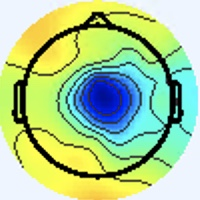

Data behind this chart, as committed beside it:
[238 245 255], [238 245 255], [238 245 255], [238 245 255], [238 245 255], [238 245 255], [238 245 255], [238 245 255], [238 245 255], [238 245 255], [238 245 255], [238 245 255], [238 245 255], [238 245 255], [238 245 255], [238 245 255], [238 245 255], [238 245 255], [238 245 255], [238 245 255], [238 245 255], [238 245 255], [238 245 255], [238 245 255]
[238 245 255], [238 245 255], [238 245 255], [238 245 255], [238 245 255], [238 245 255], [238 245 255], [238 245 255], [238 245 255], [238 245 255], [238 245 255], [238 245 255], [238 245 255], [238 245 255], [238 245 255], [238 245 255], [238 245 255], [238 245 255], [238 245 255], [238 245 255], [238 245 255], [238 245 255], [238 245 255], [238 245 255]
[238 245 255], [238 245 255], [238 245 255], [238 245 255], [238 245 255], [238 245 255], [238 245 255], [238 245 255], [238 245 255], [238 245 255], [238 245 255], [238 245 255], [238 245 255], [238 245 255], [238 245 255], [238 245 255], [238 245 255], [238 245 255], [238 245 255], [238 245 255], [238 245 255], [238 245 255], [238 245 255], [238 245 255]
[238 245 255], [238 245 255], [238 245 255], [238 245 255], [238 245 255], [238 245 255], [238 245 255], [238 245 255], [238 245 255], [238 245 255], [238 245 255], [238 245 255], [238 245 255], [238 245 255], [238 245 255], [238 245 255], [238 245 255], [238 245 255], [238 245 255], [238 245 255], [238 245 255], [238 245 255], [238 245 255], [238 245 255]
[238 245 255], [238 245 255], [238 245 255], [238 245 255], [238 245 255], [238 245 255], [238 245 255], [238 245 255], [238 245 255], [238 245 255], [238 245 255], [238 245 255], [238 245 255], [238 245 255], [238 245 255], [238 245 255], [238 245 255], [238 245 255], [238 245 255], [238 245 255], [238 245 255], [238 245 255], [238 245 255], [238 245 255]
[238 245 255], [238 245 255], [238 245 255], [238 245 255], [238 245 255], [238 245 255], [238 245 255], [238 245 255], [238 245 255], [238 245 255], [238 245 255], [238 245 255], [238 245 255], [238 245 255], [238 245 255], [238 245 255], [238 245 255], [238 245 255], [238 245 255], [238 245 255], [238 245 255], [238 245 255], [238 245 255], [238 245 255]
[238 245 255], [238 245 255], [238 245 255], [238 245 255], [238 245 255], [238 245 255], [238 245 255], [238 245 255], [238 245 255], [238 245 255], [238 245 255], [238 245 255], [238 245 255], [238 245 255], [238 245 255], [238 245 255], [238 245 255], [238 245 255], [238 245 255], [238 245 255], [238 245 255], [238 245 255], [238 245 255], [238 245 255]
[238 245 255], [238 245 255], [238 245 255], [238 245 255], [238 245 255], [238 245 255], [238 245 255], [238 245 255], [238 245 255], [238 245 255], [238 245 255], [238 245 255], [238 245 255], [238 245 255], [238 245 255], [238 245 255], [238 245 255], [238 245 255], [238 245 255], [238 245 255], [238 245 255], [238 245 255], [238 245 255], [238 245 255]
[238 245 255], [238 245 255], [238 245 255], [238 245 255], [238 245 255], [238 245 255], [238 245 255], [238 245 255], [238 245 255], [238 245 255], [238 245 255], [238 245 255], [238 245 255], [238 245 255], [238 245 255], [238 245 255], [238 245 255], [238 245 255], [238 245 255], [238 245 255], [238 245 255], [238 245 255], [238 245 255], [238 245 255]
[238 245 255], [238 245 255], [238 245 255], [238 245 255], [238 245 255], [238 245 255], [238 245 255], [238 245 255], [238 245 255], [238 245 255], [238 245 255], [238 245 255], [238 245 255], [238 245 255], [238 245 255], [238 245 255], [238 245 255], [238 245 255], [238 245 255], [238 245 255], [238 245 255], [238 245 255], [238 245 255], [238 245 255]
[238 245 255], [238 245 255], [238 245 255], [238 245 255], [238 245 255], [238 245 255], [238 245 255], [238 245 255], [238 245 255], [238 245 255], [238 245 255], [238 245 255], [238 245 255], [238 245 255], [238 245 255], [238 245 255], [238 245 255], [238 245 255], [238 245 255], [238 245 255], [238 245 255], [238 245 255], [238 245 255], [238 245 255]
[238 245 255], [238 245 255], [238 245 255], [238 245 255], [238 245 255], [238 245 255], [238 245 255], [238 245 255], [238 245 255], [238 245 255], [238 245 255], [238 245 255], [238 245 255], [238 245 255], [238 245 255], [238 245 255], [238 245 255], [238 245 255], [238 245 255], [238 245 255], [238 245 255], [238 245 255], [238 245 255], [238 245 255]
[238 245 255], [238 245 255], [238 245 255], [238 245 255], [238 245 255], [238 245 255], [238 245 255], [238 245 255], [238 245 255], [238 245 255], [238 245 255], [238 245 255], [238 245 255], [238 245 255], [238 245 255], [238 245 255], [238 245 255], [238 245 255], [238 245 255], [238 245 255], [238 245 255], [238 245 255], [238 245 255], [238 245 255]
[238 245 255], [238 245 255], [238 245 255], [238 245 255], [238 245 255], [238 245 255], [238 245 255], [238 245 255], [238 245 255], [238 245 255], [238 245 255], [238 245 255], [238 245 255], [238 245 255], [238 245 255], [238 245 255], [238 245 255], [238 245 255], [238 245 255], [238 245 255], [238 245 255], [238 245 255], [238 245 255], [238 245 255]
[238 245 255], [238 245 255], [238 245 255], [238 245 255], [238 245 255], [238 245 255], [238 245 255], [238 245 255], [238 245 255], [238 245 255], [238 245 255], [238 245 255], [238 245 255], [238 245 255], [238 245 255], [238 245 255], [238 245 255], [238 245 255], [238 245 255], [238 245 255], [238 245 255], [238 245 255], [238 245 255], [238 245 255]
[238 245 255], [238 245 255], [238 245 255], [238 245 255], [238 245 255], [238 245 255], [238 245 255], [238 245 255], [238 245 255], [238 245 255], [238 245 255], [238 245 255], [238 245 255], [238 245 255], [238 245 255], [238 245 255], [238 245 253], [238 245 255], [238 245 255], [238 245 255], [238 245 255], [237 246 253], [238 245 255], [238 245 255]
[238 245 255], [238 245 255], [238 245 255], [238 245 255], [238 245 255], [238 245 255], [238 245 255], [238 245 255], [238 245 255], [238 245 255], [238 245 255], [238 245 255], [238 245 255], [238 245 255], [238 245 255], [238 245 253], [238 245 251], [238 245 253], [240 244 255], [238 244 255], [237 246 253], [236 247 251], [237 246 253], [238 245 255]
[238 245 255], [238 245 255], [238 245 255], [238 245 255], [238 245 255], [238 245 255], [238 245 255], [238 245 255], [238 245 255], [238 245 255], [238 245 255], [238 245 255], [238 245 255], [238 245 255], [238 245 255], [238 245 255], [238 245 253], [238 245 253], [238 244 255], [238 244 255], [237 246 253], [237 246 253], [237 246 253], [237 246 253]
[238 245 255], [238 245 255], [238 245 255], [238 245 255], [238 245 255], [238 245 255], [238 245 255], [238 245 255], [238 245 255], [238 245 255], [238 245 255], [238 245 255], [238 245 255], [238 245 255], [238 245 255], [238 245 255], [240 244 255], [240 244 255], [237 246 255], [237 246 255], [240 243 255], [240 244 255], [238 245 253], [236 247 251]
[238 245 255], [238 245 255], [238 245 255], [238 245 255], [238 245 255], [238 245 255], [238 245 255], [238 245 255], [238 245 255], [238 245 255], [238 245 255], [238 245 255], [238 245 255], [238 245 255], [238 245 255], [238 245 255], [240 244 255], [238 244 255], [237 246 255], [238 244 255], [241 243 255], [241 243 255], [238 245 253], [236 247 251]
[238 245 255], [238 245 255], [238 245 255], [238 245 255], [238 245 255], [238 245 255], [238 245 255], [238 245 255], [238 245 255], [238 245 255], [238 245 255], [238 245 255], [238 245 255], [238 245 255], [238 245 255], [238 245 255], [237 246 255], [237 246 255], [240 244 255], [241 243 255], [241 243 255], [240 244 255], [237 246 253], [236 247 253]
[238 245 255], [238 245 255], [238 245 255], [238 245 255], [238 245 255], [238 245 255], [238 245 255], [238 245 255], [238 245 255], [238 245 255], [238 245 255], [238 245 255], [238 245 255], [238 245 255], [238 245 255], [237 246 255], [236 247 253], [237 246 253], [241 243 255], [241 243 255], [240 244 255], [238 245 255], [238 245 253], [237 246 253]
[238 245 255], [238 245 255], [238 245 255], [238 245 255], [238 245 255], [238 245 255], [238 245 255], [238 245 255], [238 245 255], [238 245 255], [238 245 255], [238 245 255], [238 245 255], [238 245 255], [238 245 255], [238 245 255], [237 246 253], [237 246 253], [238 245 255], [240 244 255], [238 245 255], [238 245 255], [240 244 255], [240 244 253]
[238 245 255], [238 245 255], [238 245 255], [238 245 255], [238 245 255], [238 245 255], [238 245 255], [238 245 255], [238 245 255], [238 245 255], [238 245 255], [238 245 255], [238 245 255], [238 245 255], [238 245 255], [238 245 255], [238 245 253], [237 246 253], [237 246 255], [237 246 255], [237 246 255], [238 245 255], [241 243 255], [241 243 255]
[238 245 255], [238 245 255], [238 245 255], [238 245 255], [238 245 255], [238 245 255], [238 245 255], [238 245 255], [238 245 255], [238 245 255], [238 245 255], [238 245 255], [238 245 255], [238 245 255], [238 245 255], [238 245 255], [238 245 255], [237 246 255], [234 247 255], [234 247 253], [237 246 253], [240 244 253], [241 243 255], [241 243 255]
[238 245 255], [238 245 255], [238 245 255], [238 245 255], [238 245 255], [238 245 255], [238 245 255], [238 245 255], [238 245 255], [238 245 255], [238 245 255], [238 245 255], [238 245 255], [238 245 255], [238 245 255], [238 245 255], [240 244 255], [238 245 255], [236 247 253], [236 247 253], [238 245 253], [240 244 255], [240 244 255], [240 244 255]
[238 245 255], [238 245 255], [238 245 255], [238 245 255], [238 245 255], [238 245 255], [238 245 255], [238 245 255], [238 245 255], [238 245 255], [238 245 255], [238 245 255], [238 245 255], [238 245 255], [238 245 255], [238 245 255], [238 244 255], [238 245 255], [238 245 253], [238 245 253], [240 244 255], [240 243 255], [238 244 255], [237 245 255]
[238 245 255], [238 245 255], [238 245 255], [238 245 255], [238 245 255], [238 245 255], [238 245 255], [238 245 255], [238 245 255], [238 245 255], [238 245 255], [238 245 255], [238 245 255], [238 245 255], [238 245 255], [238 245 255], [238 244 255], [238 245 255], [240 244 253], [240 244 253], [240 244 255], [238 244 255], [238 244 255], [237 246 255]
[238 245 255], [238 245 255], [238 245 255], [238 245 255], [238 245 255], [238 245 255], [238 245 255], [238 245 255], [238 245 255], [238 245 255], [238 245 255], [238 245 255], [238 245 255], [238 245 255], [238 245 255], [238 245 255], [238 244 255], [238 244 255], [240 245 251], [240 245 251], [238 245 253], [238 245 255], [240 244 255], [240 244 253]
[238 245 255], [238 245 255], [238 245 255], [238 245 255], [238 245 255], [238 245 255], [238 245 255], [238 245 255], [238 245 255], [238 245 255], [238 245 255], [238 245 255], [238 245 255], [238 245 255], [238 245 255], [238 245 255], [238 244 255], [238 244 255], [240 244 253], [240 245 251], [238 245 253], [238 245 253], [240 244 253], [241 244 249]
[238 245 255], [238 245 255], [238 245 255], [238 245 255], [238 245 255], [238 245 255], [238 245 255], [238 245 255], [238 245 255], [238 245 255], [238 245 255], [238 245 255], [238 245 255], [238 245 255], [238 245 255], [238 245 255], [237 245 255], [237 245 255], [238 244 255], [240 244 255], [240 244 253], [238 245 253], [238 245 255], [241 245 246]
[238 245 255], [238 245 255], [238 245 253], [238 245 253], [238 245 253], [238 245 255], [238 245 255], [238 245 255], [238 245 255], [238 245 255], [238 245 255], [238 245 255], [238 245 255], [238 245 255], [238 245 255], [237 246 255], [237 246 255], [237 245 255], [238 244 255], [240 244 255], [240 244 255], [240 245 251], [240 246 246], [245 246 228]
[240 244 255], [240 244 255], [238 245 251], [238 246 249], [237 246 251], [237 246 253], [237 246 255], [237 245 255], [238 245 255], [238 245 255], [238 244 255], [238 244 255], [237 246 255], [237 246 255], [237 246 253], [237 246 253], [237 244 254], [241 248 255], [236 243 253], [237 244 254], [237 244 252], [241 247 245], [247 250 231], [242 236 186]
[240 243 255], [240 244 255], [238 245 251], [238 246 249], [237 246 251], [237 246 253], [237 245 255], [237 245 255], [238 245 255], [238 245 255], [238 244 255], [238 244 255], [238 245 255], [237 246 255], [237 246 253], [238 245 253], [237 244 252], [240 247 255], [237 244 254], [239 246 254], [241 246 249], [241 244 227], [243 239 192], [241 226 145]
[238 244 255], [238 244 255], [238 245 255], [238 245 253], [237 246 255], [237 245 255], [238 244 255], [238 244 255], [240 244 255], [240 244 253], [240 244 253], [240 244 253], [240 244 255], [238 245 255], [238 244 255], [238 245 255], [237 244 252], [239 246 254], [237 247 255], [240 248 251], [243 246 237], [239 234 196], [236 219 139], [239 213 102]
[238 244 255], [238 244 255], [238 245 255], [238 245 255], [237 246 255], [237 245 255], [238 244 255], [238 244 255], [240 244 255], [240 244 253], [240 245 251], [240 245 251], [240 244 253], [240 244 255], [238 244 255], [238 244 255], [238 245 255], [238 245 255], [237 247 255], [239 247 249], [248 247 229], [243 230 178], [236 208 108], [242 207  79]
[237 246 255], [237 246 255], [237 246 253], [237 246 253], [238 245 253], [238 245 255], [240 244 255], [240 244 255], [240 244 255], [240 244 255], [240 245 251], [240 245 249], [240 245 251], [240 244 253], [240 244 255], [240 244 255], [241 244 255], [237 243 255], [237 245 255], [242 246 247], [253 247 225], [251 231 172], [243 209 101], [248 208  74]
[237 246 255], [237 246 255], [237 246 255], [237 246 255], [238 245 253], [238 245 253], [240 244 255], [240 244 255], [240 244 255], [240 244 255], [240 245 251], [240 245 251], [240 245 251], [240 244 253], [240 244 255], [240 244 255], [237 243 255], [240 244 253], [244 248 251], [246 245 227], [251 237 190], [249 224 142], [246 210  90], [252 211  71]
[237 244 255], [237 244 255], [238 244 255], [238 244 255], [240 244 253], [240 244 253], [240 244 255], [240 244 255], [238 244 255], [238 244 255], [238 245 253], [238 245 253], [238 245 255], [238 245 255], [238 244 255], [238 244 255], [236 245 252], [241 247 243], [248 247 227], [247 237 186], [245 224 133], [245 216  96], [245 212  79], [249 214  72]
[237 245 255], [237 245 255], [238 244 255], [238 244 255], [240 244 253], [240 245 251], [240 244 255], [238 244 255], [238 244 255], [238 244 255], [238 245 255], [238 245 255], [238 244 255], [238 244 255], [238 244 255], [238 245 251], [241 250 245], [243 249 223], [248 241 186], [245 229 142], [243 217  96], [248 217  77], [248 220  77], [247 216  73]
[238 246 249], [238 245 251], [240 244 253], [240 244 253], [240 245 251], [240 245 251], [238 245 255], [238 244 255], [238 244 255], [237 245 255], [237 245 255], [237 246 255], [238 246 255], [238 246 255], [238 245 253], [241 247 243], [246 252 226], [241 240 183], [241 229 127], [244 223  95], [251 219  84], [251 218  77], [246 220  75], [246 220  73]
[238 246 248], [238 246 249], [240 244 253], [240 244 253], [240 244 253], [240 244 253], [238 244 255], [237 245 255], [237 245 255], [237 245 255], [236 246 255], [235 245 254], [236 244 255], [239 246 254], [238 247 246], [240 245 223], [242 241 185], [241 234 143], [245 228  98], [250 224  77], [254 222  79], [252 220  77], [247 221  76], [246 222  74]
[238 246 249], [238 245 251], [240 244 255], [240 244 255], [240 244 255], [240 244 255], [238 244 255], [237 245 255], [236 244 255], [236 247 253], [237 248 252], [237 246 251], [238 245 253], [242 247 250], [241 247 235], [239 240 196], [239 230 135], [245 227 101], [248 225  87], [252 224  80], [251 223  80], [250 222  79], [247 221  76], [248 220  74]
[238 245 251], [238 245 253], [240 243 255], [240 243 255], [240 244 255], [238 244 255], [238 244 255], [237 245 255], [236 246 255], [236 247 253], [237 248 254], [237 246 253], [239 243 252], [246 248 247], [245 248 227], [241 239 180], [238 225 110], [248 226  81], [251 224  81], [253 225  81], [251 225  80], [248 222  77], [248 220  74], [250 220  74]
[238 245 255], [238 244 255], [240 243 255], [240 244 255], [240 244 253], [238 245 253], [238 245 255], [237 246 255], [237 248 254], [236 246 255], [237 245 255], [239 242 255], [241 240 255], [247 245 248], [248 247 219], [244 239 171], [243 227 106], [252 227  82], [253 228  83], [253 227  80], [251 225  78], [249 222  73], [251 221  71], [252 222  72]
[238 244 255], [238 244 255], [240 244 255], [240 244 255], [240 245 251], [238 246 249], [237 246 255], [237 246 255], [235 245 254], [236 245 254], [239 245 255], [242 244 255], [245 242 249], [247 244 229], [245 244 188], [244 238 144], [248 231  99], [253 232  81], [253 232  81], [252 231  80], [252 228  78], [251 226  74], [252 225  72], [253 226  73]
[237 245 255], [237 245 255], [238 244 255], [238 245 253], [238 246 249], [238 246 249], [237 246 255], [237 245 255], [235 243 254], [236 245 254], [241 245 254], [245 247 246], [247 246 228], [245 244 190], [242 244 137], [243 242 102], [251 237  86], [255 237  79], [252 236  79], [251 235  78], [251 231  80], [250 231  77], [250 232  74], [251 231  74]
[237 245 255], [237 245 255], [238 244 255], [238 245 253], [240 245 249], [238 246 249], [237 246 253], [237 245 255], [239 247 255], [238 245 253], [240 244 245], [244 246 225], [246 245 191], [243 242 149], [242 243 103], [248 244  83], [252 240  80], [254 238  80], [253 239  80], [252 238  79], [252 236  81], [250 234  79], [249 233  76], [249 230  74]
[236 246 255], [237 245 255], [240 244 255], [240 244 253], [241 244 249], [240 245 248], [237 246 251], [236 247 253], [237 245 255], [240 245 251], [245 244 239], [245 242 201], [243 241 140], [245 242 103], [249 242  89], [251 241  81], [252 237  82], [252 237  82], [251 238  80], [251 237  78], [253 235  77], [252 231  76], [251 230  77], [253 229  79]
[236 246 255], [237 245 255], [240 244 255], [241 243 255], [241 244 251], [240 245 249], [237 246 251], [236 247 253], [236 245 254], [241 245 248], [246 244 229], [247 242 184], [247 244 115], [250 247  82], [254 244  84], [253 241  81], [253 238  83], [252 239  83], [252 240  80], [252 238  79], [254 236  76], [253 233  76], [254 230  78], [254 230  80]
[237 246 255], [237 245 255], [240 244 255], [240 244 255], [240 244 253], [238 245 253], [237 245 255], [237 245 255], [238 245 251], [244 247 240], [247 245 220], [248 244 173], [249 248 108], [254 250  80], [255 248  87], [252 242  83], [253 241  81], [253 241  79], [253 241  79], [252 240  78], [253 237  79], [254 234  77], [255 232  76], [255 232  76]
[237 246 253], [238 245 255], [238 244 255], [240 244 255], [240 244 255], [238 245 255], [237 245 255], [237 246 255], [240 246 246], [242 246 223], [246 245 189], [249 246 149], [250 249  99], [254 250  80], [255 248  87], [253 243  84], [253 241  81], [254 242  80], [252 243  80], [253 241  79], [252 238  79], [254 236  78], [254 234  77], [253 233  76]
[238 245 251], [238 245 253], [238 245 255], [238 244 255], [238 245 255], [237 246 255], [238 245 255], [240 245 248], [242 245 234], [241 244 197], [242 247 144], [248 251 110], [252 249  94], [252 247  85], [253 245  85], [253 243  86], [254 241  83], [254 242  82], [252 243  80], [251 242  79], [252 240  80], [251 237  79], [251 235  80], [251 235  80]
[238 245 251], [238 245 253], [238 244 255], [238 244 255], [237 246 255], [237 246 253], [238 245 253], [241 245 244], [244 247 226], [242 244 179], [244 249 120], [249 254  92], [253 251  89], [253 247  87], [253 248  86], [255 247  86], [253 243  84], [253 243  83], [253 246  80], [252 245  79], [251 241  81], [252 239  81], [252 237  84], [251 236  83]
[240 244 255], [240 244 255], [238 244 255], [238 244 255], [237 246 253], [237 246 253], [238 245 253], [241 246 240], [246 247 215], [244 246 171], [247 250 117], [252 254  91], [254 252  89], [254 251  86], [255 253  83], [255 252  83], [255 247  84], [255 247  84], [253 249  80], [252 248  79], [253 245  82], [252 242  83], [253 240  84], [253 240  84]
[240 244 255], [240 244 255], [238 244 255], [237 245 255], [236 246 255], [237 246 251], [240 246 246], [243 248 226], [244 248 189], [245 247 146], [247 250 107], [250 251  87], [252 251  85], [254 253  83], [255 253  82], [254 252  81], [255 250  84], [255 250  84], [255 252  82], [254 252  81], [253 248  84], [254 246  85], [254 244  84], [253 243  83]
[239 242 249], [243 248 254], [237 244 252], [236 245 254], [237 247 255], [236 245 250], [242 250 237], [236 244 193], [239 248 141], [241 248 106], [247 252  90], [251 255  83], [249 251  80], [249 251  80], [253 253  81], [253 252  82], [254 249  83], [255 250  84], [254 252  81], [255 253  82], [255 252  85], [255 251  87], [255 249  84], [255 248  83]
[241 244 251], [239 244 250], [238 245 251], [236 245 252], [238 246 255], [237 245 247], [237 245 222], [244 250 186], [237 248 120], [242 252  91], [245 252  84], [246 250  78], [247 251  79], [250 254  82], [251 255  83], [251 253  84], [254 251  86], [254 251  84], [253 253  81], [254 254  82], [254 253  85], [255 252  85], [255 250  82], [255 249  81]
[242 244 255], [239 243 254], [240 247 255], [238 247 252], [234 243 250], [242 248 244], [244 248 223], [241 246 180], [238 246 124], [244 253  98], [246 252  92], [246 251  86], [247 253  83], [249 255  85], [248 254  86], [249 252  87], [254 252  90], [254 252  89], [252 254  85], [251 255  83], [252 254  85], [254 253  85], [255 250  84], [254 249  83]
[241 243 255], [242 246 255], [236 243 251], [236 246 248], [238 247 246], [243 250 232], [244 250 202], [242 248 162], [239 249 118], [241 251  94], [245 253  92], [246 254  89], [245 254  87], [243 252  83], [244 253  86], [248 255  90], [250 252  89], [250 253  88], [248 254  84], [249 255  85], [251 254  85], [252 254  85], [254 251  84], [254 251  84]
[239 242 255], [240 244 255], [237 244 252], [238 248 247], [236 246 237], [241 252 212], [238 248 159], [237 249 121], [237 250  98], [237 250  83], [239 251  83], [241 253  83], [239 251  83], [239 250  84], [242 253  89], [246 254  91], [247 252  88], [247 253  85], [246 253  85], [246 255  86], [247 254  88], [251 254  87], [253 252  84], [253 252  82]
... 139 more rows
